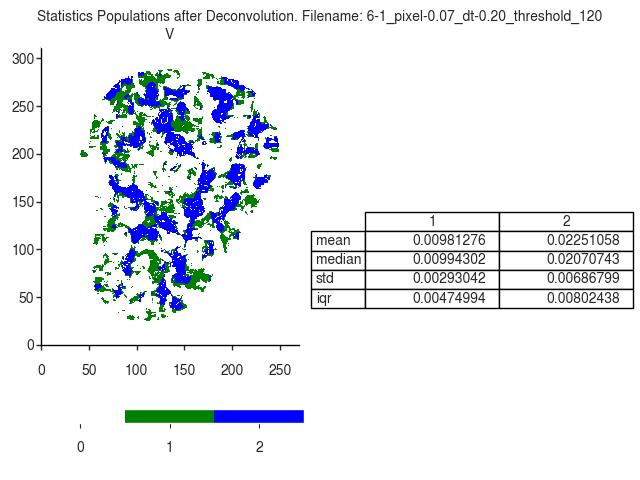

Data behind this chart, as committed beside it:
V
, 1, 2
mean, 0.009813, 0.02251
median, 0.009943, 0.02071
std, 0.00293, 0.006868
iqr, 0.00475, 0.008024
